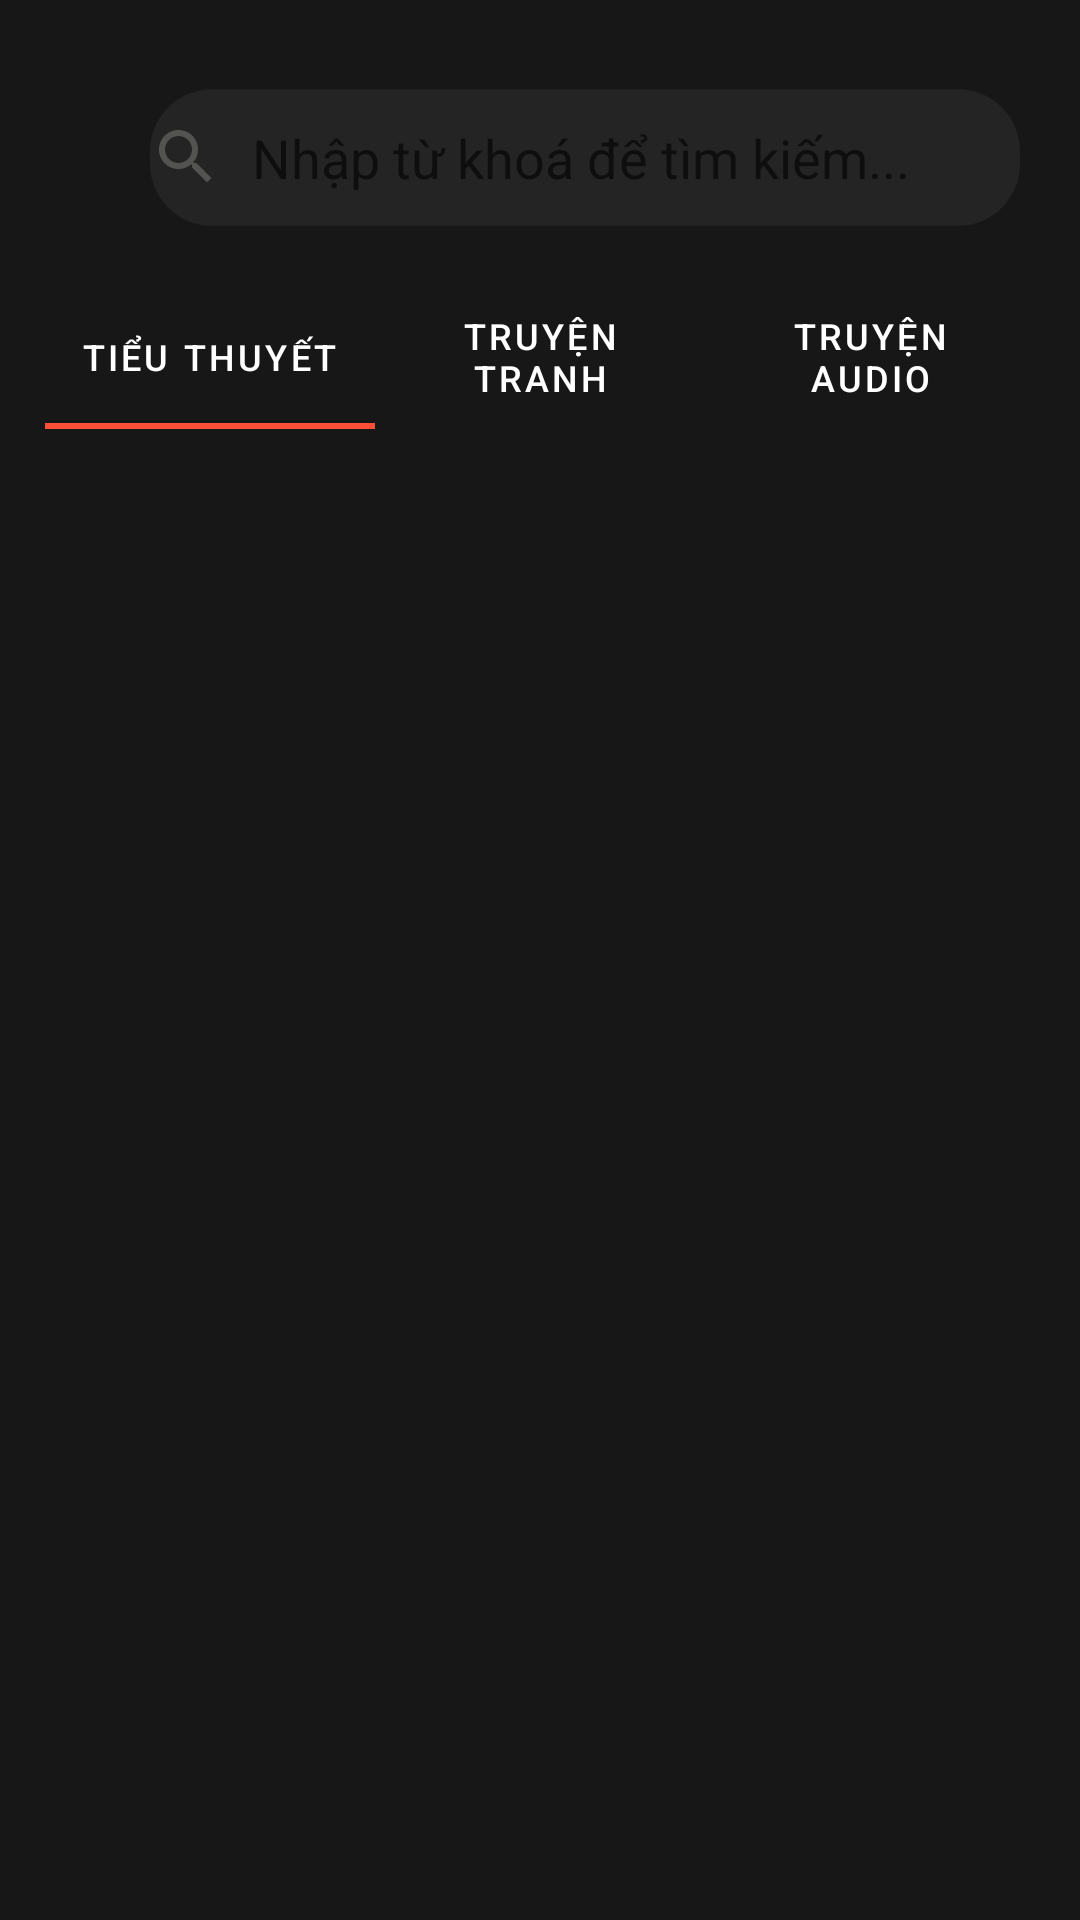

The Android layout XML behind this screen, and the referenced resources:
<!-- AndroidManifest.xml: application theme Theme.Novel -->
<!-- res/layout/activity_page_search.xml -->
<?xml version="1.0" encoding="utf-8"?>
<LinearLayout xmlns:android="http://schemas.android.com/apk/res/android"
        xmlns:app="http://schemas.android.com/apk/res-auto"
        xmlns:tools="http://schemas.android.com/tools"
        android:id="@+id/Item_Detail"
        android:layout_width="match_parent"
        android:layout_height="match_parent"
        android:background="@color/colorBackground"
        android:orientation="vertical"
        android:weightSum="10"
        tools:context=".ui.main.NovelDetailsActivity">

    <LinearLayout
            android:id="@+id/top_control_search_page_novel"
            android:layout_width="match_parent"
            android:layout_height="wrap_content"
            android:orientation="horizontal">

        <LinearLayout
                android:id="@+id/btn_back_search"
                android:layout_width="wrap_content"
                android:layout_height="wrap_content"
                android:layout_marginStart="10dp"
                android:layout_marginTop="20dp"
                android:gravity="start"
                android:orientation="vertical"
                android:padding="15dp">

            <ImageButton
                    android:clickable="false"
                    android:layout_width="wrap_content"
                    android:layout_height="wrap_content"
                    android:layout_marginRight="10dp"
                    android:background="@drawable/ic_angle_left_36" />

        </LinearLayout>

        
        
        
        
        
        
        
        
        
        
        
        

        
        
        
        
        
        
        
        
        
        
        
        
        
        <FrameLayout
                android:layout_width="wrap_content"
                android:layout_height="wrap_content"
                android:layout_marginEnd="20dp"
                android:layout_marginTop="25dp">
            
            <ImageView
                    android:layout_width="match_parent"
                    android:layout_height="wrap_content"
                    android:layout_gravity="center"
                    android:src="@drawable/ic_boder_search" />
            
            <EditText
                    android:id="@+id/edt_search"
                    android:layout_width="match_parent"
                    android:layout_height="match_parent"
                    android:drawableLeft="@drawable/ic_search"
                    android:drawablePadding="10dp"
                    android:hint="Nhập từ khoá để tìm kiếm..."
                    android:background="@null"
                    android:lines="1"
                    android:textColor="#F0A8A5A5"
                    android:textSize="18sp"
                    android:imeOptions="actionSearch"
                    android:singleLine="true"
                    android:inputType="text" />
        </FrameLayout>

    </LinearLayout>

    <LinearLayout
            android:layout_width="match_parent"
            android:layout_height="wrap_content"
            android:orientation="vertical">

        <com.google.android.material.tabs.TabLayout
                android:id="@+id/tab_layout_search_page_novel"
                android:layout_marginTop="15dp"
                android:layout_marginLeft="15dp"
                android:layout_marginRight="15dp"
                android:layout_width="match_parent"
                android:layout_height="wrap_content"
                android:backgroundTint="@color/colorBackground"
                app:tabIndicatorColor="@color/colorPrimary"
                app:tabTextColor="@color/white">

            <com.google.android.material.tabs.TabItem
                    android:layout_width="match_parent"
                    android:layout_height="wrap_content"
                    android:text="Tiểu Thuyết" />

            <com.google.android.material.tabs.TabItem
                    android:layout_width="match_parent"
                    android:layout_height="wrap_content"
                    android:text="Truyện Tranh" />

            <com.google.android.material.tabs.TabItem
                    android:layout_width="wrap_content"
                    android:layout_height="wrap_content"
                    android:text="Truyện Audio" />

        </com.google.android.material.tabs.TabLayout>

        <androidx.viewpager2.widget.ViewPager2
                android:id="@+id/view_pager_search_page_novel"
                android:layout_width="match_parent"
                android:layout_height="match_parent"
                android:layout_below="@id/tab_layout_search_page_novel"
                android:background="@color/colorBackground" />

    </LinearLayout>

</LinearLayout>
<!-- resources referenced by this layout -->
<resources>
  <color name="colorBackground">#171717</color> //Màu nền chính (đen)
  <color name="colorPrimary">#FD4F38</color> //Màu chính (đỏ)
  <color name="colorTextHello">#D6D6D6</color> //Màu nền text Hello (trắng xám)
  <color name="white">#FFFFFFFF</color>
  <!-- drawable ic_boder_search (drawable) -->
  <?xml version="1.0" encoding="utf-8"?>
  <shape xmlns:android="http://schemas.android.com/apk/res/android"
      >
      <solid android:color="#2D636060"/>
  
      <size
          android:width="350dp"
          android:height="55dp"/>
  
      <corners
          android:radius="25dp"
          />
  </shape>
  <!-- drawable ic_search (drawable) -->
  <vector android:height="24dp" android:tint="#535352"
      android:viewportHeight="24" android:viewportWidth="24"
      android:width="24dp" xmlns:android="http://schemas.android.com/apk/res/android">
      <path android:fillColor="@android:color/white" android:pathData="M15.5,14h-0.79l-0.28,-0.27C15.41,12.59 16,11.11 16,9.5 16,5.91 13.09,3 9.5,3S3,5.91 3,9.5 5.91,16 9.5,16c1.61,0 3.09,-0.59 4.23,-1.57l0.27,0.28v0.79l5,4.99L20.49,19l-4.99,-5zM9.5,14C7.01,14 5,11.99 5,9.5S7.01,5 9.5,5 14,7.01 14,9.5 11.99,14 9.5,14z"/>
  </vector>
  <style name="Theme.Novel" parent="Base.Theme.Novel">
          
          <item name="colorPrimary">@color/colorPrimary</item>
          <item name="colorPrimaryDark">@color/colorPrimary</item>
          <item name="colorAccent">@color/colorText</item>
  
  
  
  
  
  
  
  
  
      </style>
  <style name="Base.Theme.Novel" parent="Theme.MaterialComponents.Light.NoActionBar">
          
          
      </style>
  <color name="colorText">#FBFBF8</color> //Màu chữ (trắng)
</resources>
